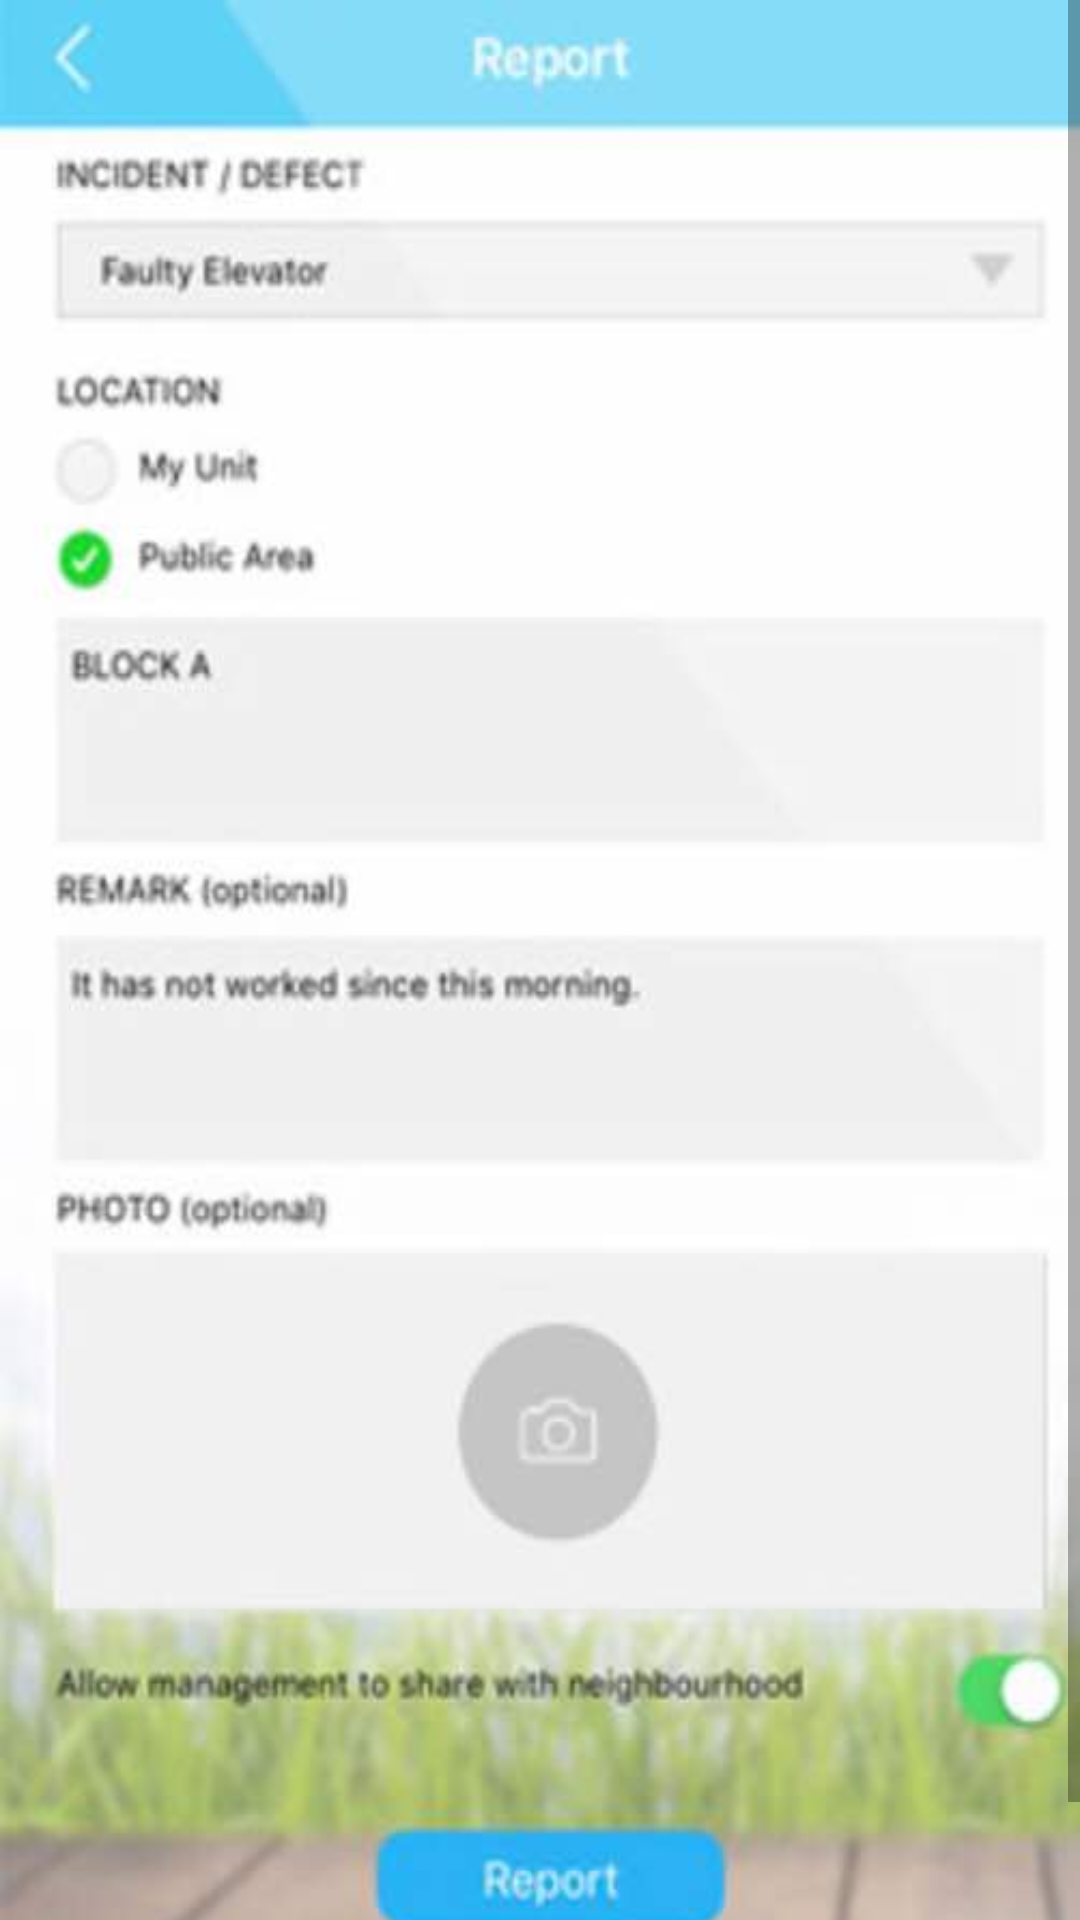

This screen was rendered from an Android layout file. Write that file and the resources it references.
<!-- AndroidManifest.xml: fallback theme Theme.MaterialComponents.DayNight.NoActionBar -->
<!-- res/layout/activity_maintenance_support.xml -->
<?xml version="1.0" encoding="utf-8"?>
<ScrollView xmlns:android="http://schemas.android.com/apk/res/android"
    xmlns:app="http://schemas.android.com/apk/res-auto"
    xmlns:tools="http://schemas.android.com/tools"
    android:layout_width="match_parent"
    android:layout_height="match_parent"
    tools:context="com.hfad.myresidentadmin.MaintenanceSupport">

    <RelativeLayout
        xmlns:android="http://schemas.android.com/apk/res/android"
        xmlns:app="http://schemas.android.com/apk/res-auto"
        xmlns:tools="http://schemas.android.com/tools"
        android:layout_width="match_parent"
        android:layout_height="match_parent">


        <LinearLayout
            android:layout_width="match_parent"
            android:layout_height="682dp"
            android:id="@+id/linearLayout2"
            android:orientation="horizontal"
            android:background="@drawable/report">


        </LinearLayout>




    </RelativeLayout>

</ScrollView>
<!-- resources referenced by this layout -->
<resources>
  <!-- drawable report: png bitmap (drawable, 19572 bytes) -->
</resources>
